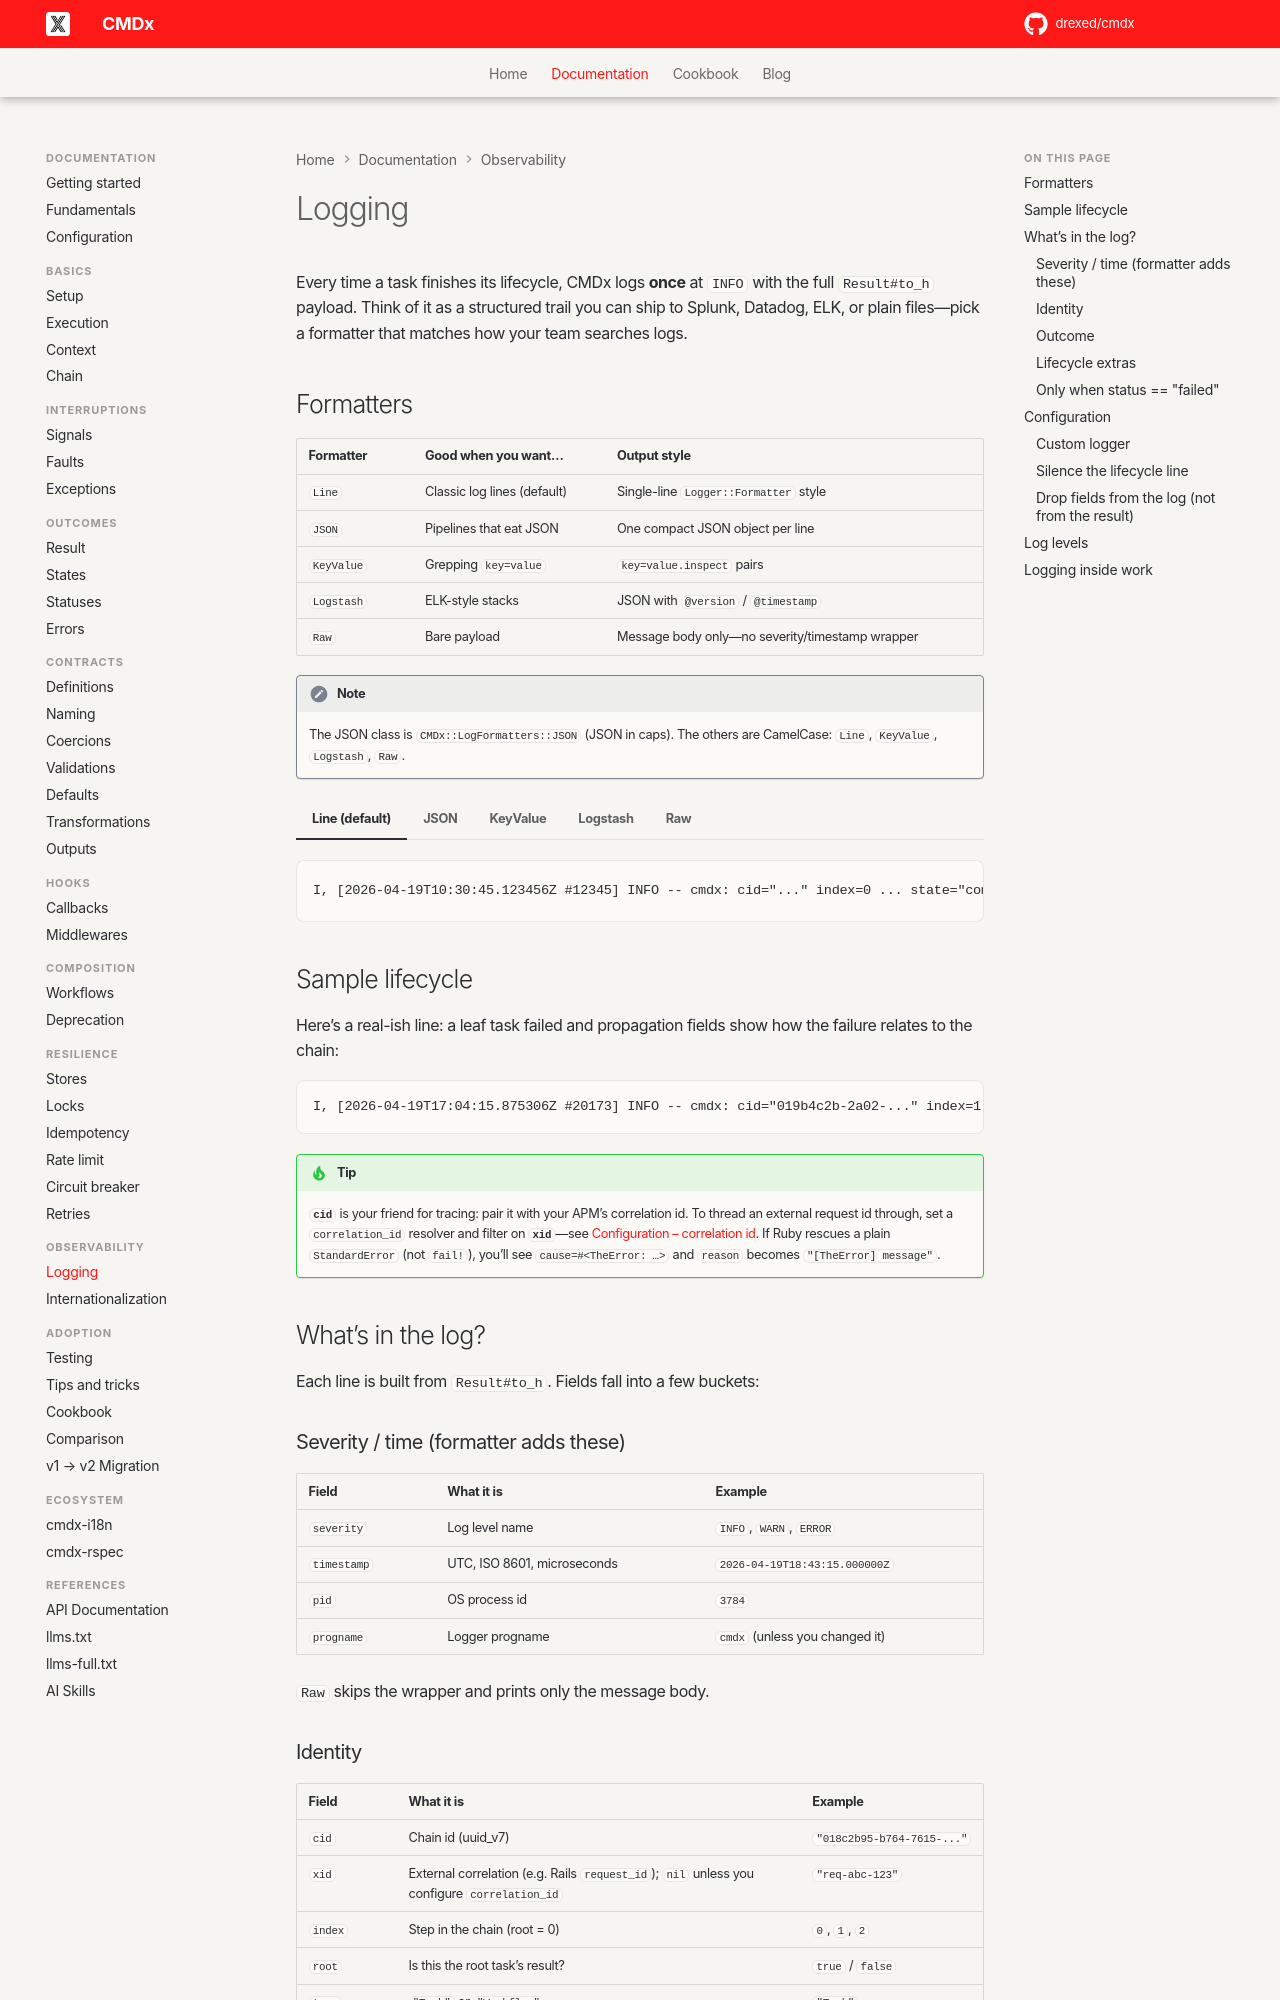

repository: drexed/cmdx · page: logging/index.html · generator: mkdocs

# Logging

Every time a task finishes its lifecycle, CMDx logs **once** at `INFO` with the full `Result#to_h` payload. Think of it as a structured trail you can ship to Splunk, Datadog, ELK, or plain files—pick a formatter that matches how your team searches logs.

## Formatters

| Formatter | Good when you want… | Output style |
|-----------|---------------------|--------------|
| `Line` | Classic log lines (default) | Single-line `Logger::Formatter` style |
| `JSON` | Pipelines that eat JSON | One compact JSON object per line |
| `KeyValue` | Grepping `key=value` | `key=value.inspect` pairs |
| `Logstash` | ELK-style stacks | JSON with `@version` / `@timestamp` |
| `Raw` | Bare payload | Message body only—no severity/timestamp wrapper |

!!! note

    The JSON class is `CMDx::LogFormatters::JSON` (JSON in caps). The others are CamelCase: `Line`, `KeyValue`, `Logstash`, `Raw`.

=== "Line (default)"

    ```log
    I, [2026-04-19T10:30:45.123456Z #12345] INFO -- cmdx: cid="..." index=0 ... state="complete" status="success" ...
    ```

=== "JSON"

    ```json
    {"severity":"INFO","timestamp":"2026-04-19T10:30:45.123456Z","progname":"cmdx","pid":12345,"message":{"cid":"...","index":0,"root":true,"type":"Task","task":"MyTask","tid":"...","state":"complete","status":"success","reason":null,"metadata":{},"strict":false,"deprecated":false,"retried":false,"retries":0,"duration":12.34,"tags":[]}}
    ```

=== "KeyValue"

    ```log
    severity="INFO" timestamp="2026-04-19T10:30:45.123456Z" progname="cmdx" pid=12345 message={cid: "...", index: 0, ...}
    ```

=== "Logstash"

    ```json
    {"severity":"INFO","progname":"cmdx","pid":12345,"message":{...},"@version":"1","@timestamp":"2026-04-19T10:30:45.123456Z"}
    ```

=== "Raw"

    ```log
    cid="..." index=0 root=true type="Task" task=MyTask tid="..." state="complete" status="success" ...
    ```

## Sample lifecycle

Here’s a real-ish line: a leaf task failed and propagation fields show how the failure relates to the chain:

```log
I, [2026-04-19T17:04:15.875306Z #20173] INFO -- cmdx: cid="019b4c2b-2a02-..." index=1 root=false type="Task" task=CalculateTax tid="019b4c2b-2a00-..." state="interrupted" status="failed" reason="tax service unavailable" metadata={error_code: "TAX_SERVICE_UNAVAILABLE"} duration=8.92 cause=nil origin=nil threw_failure=<CalculateTax ...> caused_failure=<CalculateTax ...> rolled_back=false
```

!!! tip

    **`cid`** is your friend for tracing: pair it with your APM’s correlation id. To thread an external request id through, set a `correlation_id` resolver and filter on **`xid`**—see [Configuration – correlation id](configuration.md#correlation-id-xid). If Ruby rescues a plain `StandardError` (not `fail!`), you’ll see `cause=#<TheError: …>` and `reason` becomes `"[TheError] message"`.
